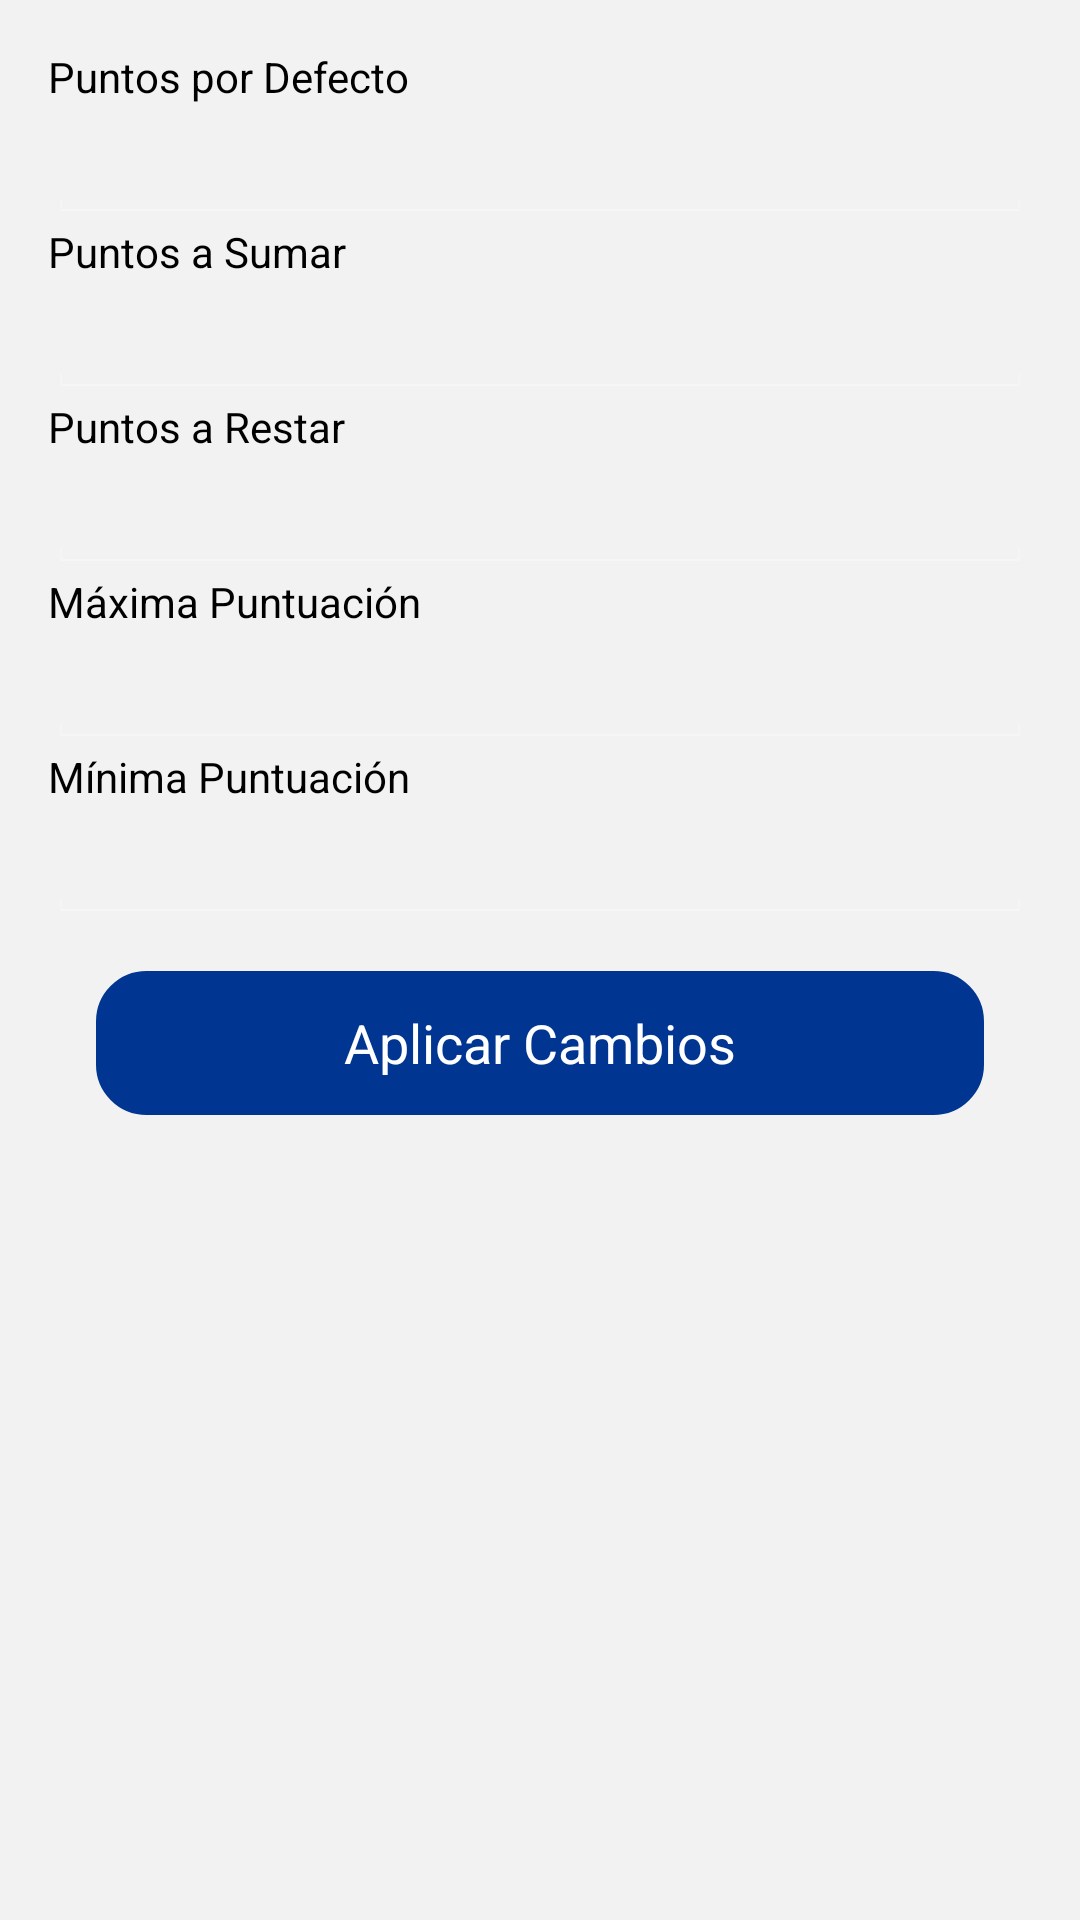

Android layout source for this screen:
<!-- AndroidManifest.xml: application theme AppTheme -->
<!-- res/layout/activity_ajustes_generico.xml -->
<?xml version="1.0" encoding="utf-8"?>

<LinearLayout xmlns:android="http://schemas.android.com/apk/res/android"
android:layout_width="match_parent"
android:layout_height="match_parent"
android:orientation="vertical"
android:background="@color/gris_claro" >
    
    <LinearLayout 
    android:layout_width="match_parent"
    android:layout_height="match_parent"
    android:layout_marginBottom="@dimen/activity_vertical_margin"
    android:layout_marginLeft="@dimen/activity_horizontal_margin"
    android:layout_marginRight="@dimen/activity_horizontal_margin"
    android:layout_marginTop="@dimen/activity_vertical_margin"
    android:orientation="vertical">
    
	   <LinearLayout
	   android:layout_width="match_parent"
	   android:layout_height="wrap_content"
	   android:orientation="vertical" >
	       <TextView
		   	android:layout_width="match_parent"
		   	android:layout_height="match_parent"
		   	android:text="@string/puntos_por_defecto"
		   	android:textColor="@color/negro"/>
	       <EditText
	       	android:id="@+id/edit_puntos_por_defecto"
	   		android:layout_width="match_parent"
	   		android:layout_height="match_parent" 
	       	android:inputType="numberDecimal"
	   		android:textColor="@color/negro" />
	   </LinearLayout>
	   
	   <LinearLayout
	   android:layout_width="match_parent"
	   android:layout_height="wrap_content"
	   android:orientation="vertical" >
	       <TextView
		   	android:layout_width="match_parent"
		   	android:layout_height="match_parent"
		   	android:text="@string/puntos_a_sumar"
		   	android:textColor="@color/negro"/>
	       <EditText
	       	android:id="@+id/edit_puntos_a_sumar"
		   	android:layout_width="match_parent"
		   	android:layout_height="match_parent" 
	       	android:inputType="numberDecimal"
		   	android:textColor="@color/negro" />
	   </LinearLayout>
	   
	   <LinearLayout
	   android:layout_width="match_parent"
	   android:layout_height="wrap_content"
	   android:orientation="vertical" >
	       <TextView
		   	android:layout_width="match_parent"
		   	android:layout_height="match_parent"
		   	android:text="@string/puntos_a_restar"
		   	android:textColor="@color/negro"/>
	       <EditText
	       	android:id="@+id/edit_puntos_a_restar"
		   	android:layout_width="match_parent"
		   	android:layout_height="match_parent" 
	       	android:inputType="numberDecimal"
		   	android:textColor="@color/negro" />
	   </LinearLayout>
	   
	   <LinearLayout
	   android:layout_width="match_parent"
	   android:layout_height="wrap_content"
	   android:orientation="vertical" >
	       <TextView
		   	android:layout_width="match_parent"
		   	android:layout_height="match_parent"
		   	android:text="@string/puntos_max"
		   	android:textColor="@color/negro"/>
	       <EditText
	       	android:id="@+id/edit_puntos_max"
		   	android:layout_width="match_parent"
		   	android:layout_height="match_parent" 
	       	android:inputType="numberDecimal"
		   	android:textColor="@color/negro" />
	       
	   </LinearLayout>
	   
	   <LinearLayout
	   android:layout_width="match_parent"
	   android:layout_height="wrap_content"
	   android:orientation="vertical" >
	       <TextView
		   	android:layout_width="match_parent"
		   	android:layout_height="match_parent"
		   	android:text="@string/puntos_min"
		   	android:textColor="@color/negro"/>
	       <EditText
	       	android:id="@+id/edit_puntos_min"
		   	android:layout_width="match_parent"
		   	android:layout_height="match_parent" 
		    android:inputType="numberDecimal"
		   	android:textColor="@color/negro" />
	       
	   </LinearLayout>
	   
	   <LinearLayout
	   android:layout_width="match_parent"
	   android:layout_height="wrap_content"
	   android:layout_marginBottom="@dimen/activity_vertical_margin"
	   android:layout_marginLeft="@dimen/activity_horizontal_margin"
	   android:layout_marginRight="@dimen/activity_horizontal_margin"
	   android:layout_marginTop="@dimen/activity_vertical_margin"
	   android:orientation="vertical" >
	
	       <Button
           android:id="@+id/btn_aceptar"
           android:layout_width="match_parent"
           android:layout_height="wrap_content"
           android:background="@drawable/shapes"
           android:text="@string/aplicar_cambios"
           android:textColor="@color/blanco" />
	       
	   </LinearLayout>
    </LinearLayout>
</LinearLayout>
<!-- resources referenced by this layout -->
<resources>
  <color name="blanco">#FFFFFFFF</color>
  <color name="gris_claro">#f2f2f2</color>
  <color name="negro">#FF000000</color>
  <dimen name="activity_horizontal_margin">16dp</dimen>
  <dimen name="activity_vertical_margin">16dp</dimen>
  <!-- drawable shapes (drawable-hdpi) -->
  <?xml version="1.0" encoding="utf-8"?>
  
  
  <shape xmlns:android="http://schemas.android.com/apk/res/android">
  	<gradient android:startColor="@color/azul_oscuro" 
   		android:endColor="@color/azul_oscuro"
   		android:angle="270" />
  	<corners android:radius="16dp" />
    	<stroke android:width="5px" android:color="@color/azul_oscuro" />
  </shape>
  <string name="aplicar_cambios">Aplicar Cambios</string>
  <string name="puntos_a_restar">Puntos a Restar</string>
  <string name="puntos_a_sumar">Puntos a Sumar</string>
  <string name="puntos_max">Máxima Puntuación</string>
  <string name="puntos_min">Mínima Puntuación</string>
  <string name="puntos_por_defecto">Puntos por Defecto</string>
  <style name="AppTheme" parent="android:Theme.Holo">
          
          <item name="android:windowBackground">@color/azul_oscuro</item>
      	<item name="android:colorBackground">@color/blanco</item>    	
      </style>
  <color name="azul_oscuro">#FF003692</color>
</resources>
